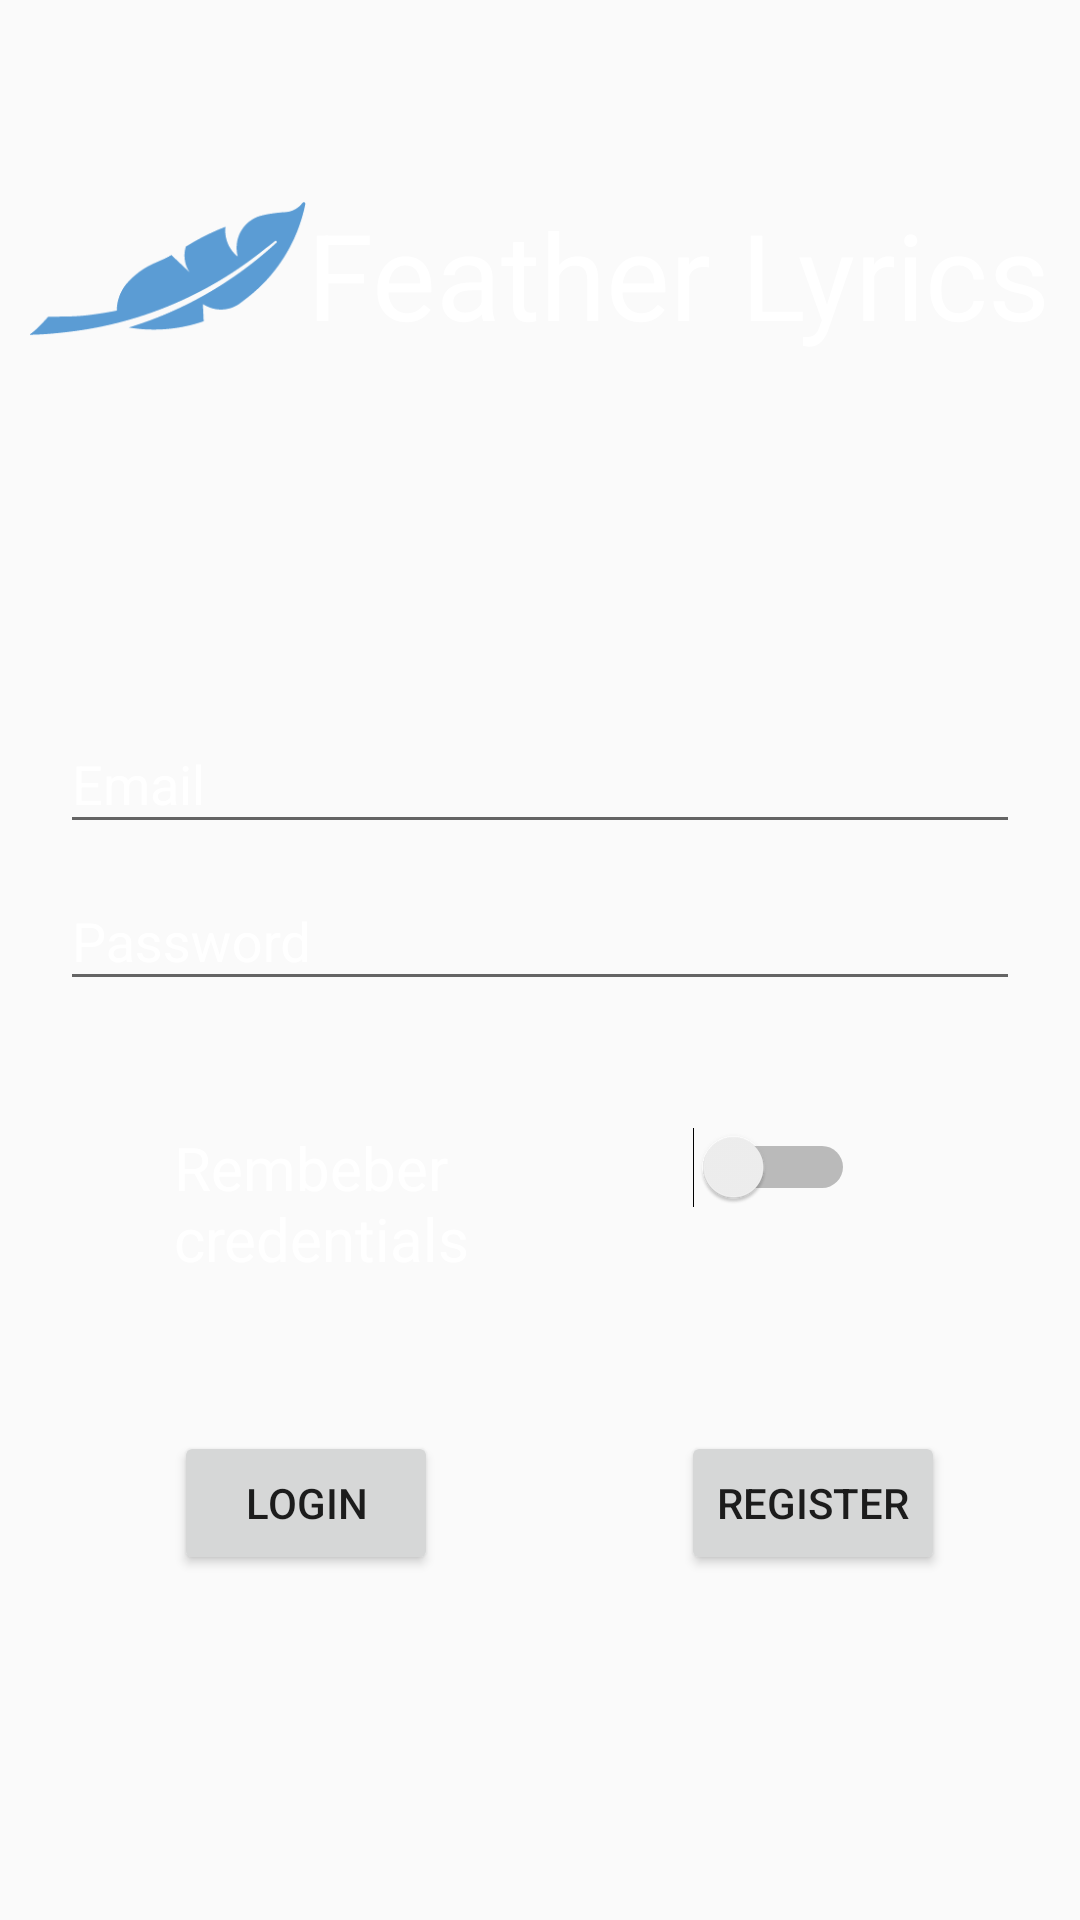

The Android layout XML behind this screen, and the referenced resources:
<!-- AndroidManifest.xml: application theme AppTheme -->
<!-- res/layout/content_login.xml -->
<?xml version="1.0" encoding="utf-8"?>
<RelativeLayout xmlns:android="http://schemas.android.com/apk/res/android"
    xmlns:tools="http://schemas.android.com/tools"
    xmlns:app="http://schemas.android.com/apk/res-auto" android:layout_width="match_parent"
    android:layout_height="match_parent"
    app:layout_behavior="@string/appbar_scrolling_view_behavior"
    tools:context="tk.sbarjola.pa.featherlyricsapp.Identificacion.LoginActivity"
    android:background="@color/principal">

    <ScrollView
        android:layout_width="match_parent"
        android:layout_height="wrap_content"
        android:id="@+id/discografia_scrollViewDiscografia"
        android:layout_alignParentTop="true"
        android:layout_alignParentLeft="true"
        android:layout_alignParentStart="true"
        android:background="@color/principal"
        android:layout_alignParentRight="true"
        android:layout_alignParentEnd="true"
        android:layout_alignParentBottom="true">

        <RelativeLayout
            android:layout_width="match_parent"
            android:layout_height="525dp"
            android:layout_marginLeft="10dp"
            android:layout_marginRight="10dp"
            android:background="@color/principal">

            <android.support.design.widget.TextInputLayout
                android:id="@+id/passwordWrapper"
                android:layout_width="match_parent"
                android:layout_height="wrap_content"
                android:layout_marginLeft="10dp"
                android:layout_marginRight="10dp"
                android:textColorHint="#ffffff"
                android:layout_below="@+id/usernameWrapper"
                android:layout_alignLeft="@+id/usernameWrapper"
                android:layout_alignStart="@+id/login_logo"
                android:layout_alignRight="@+id/usernameWrapper"
                >

                <EditText
                    android:layout_width="match_parent"
                    android:layout_height="wrap_content"
                    android:id="@+id/login_TextPassword"
                    android:hint="Password"
                    android:inputType="textPassword"
                    android:maxLines="1"
                    android:textColor="#ffffff"
                    android:textColorHighlight="#ffffff"
                    android:textColorHint="#ffffff"
                    android:layout_below="@+id/login_TextEmail"
                    android:layout_alignParentLeft="true"
                    android:layout_alignParentStart="true" />

            </android.support.design.widget.TextInputLayout>

            <android.support.design.widget.TextInputLayout
                android:id="@+id/usernameWrapper"
                android:layout_width="match_parent"
                android:layout_height="wrap_content"
                android:layout_marginLeft="10dp"
                android:layout_marginRight="10dp"
                android:textColorHint="#ffffff"
                android:layout_below="@+id/login_logo"
                android:layout_alignLeft="@+id/login_logo"
                android:layout_alignStart="@+id/login_logo"
                android:layout_alignRight="@+id/login_logo"
                android:layout_marginTop="49dp">

                <EditText
                    android:layout_width="match_parent"
                    android:layout_height="wrap_content"
                    android:id="@+id/login_TextEmail"
                    android:hint="Email"
                    android:maxLines="1"
                    android:textColor="#ffffff"
                    android:textColorHighlight="#ffffff"
                    android:textColorHint="#ffffff"
                    android:layout_alignParentLeft="true"
                    android:layout_alignParentStart="true"
                    android:layout_below="@+id/passwordWrapper" />

            </android.support.design.widget.TextInputLayout>

            <ImageView
                android:layout_width="wrap_content"
                android:layout_height="180dp"
                android:id="@+id/login_logo"
                android:src="@drawable/drawer_icon"
                android:layout_alignParentTop="true"
                android:layout_toLeftOf="@+id/textView8"
                android:layout_toStartOf="@+id/textView8" />

            <TextView
                android:text="Feather Lyrics"
                android:layout_width="wrap_content"
                android:layout_height="wrap_content"
                android:textSize="40dp"
                android:id="@+id/textView8"
                android:textColor="#ffffff"
                android:layout_marginBottom="62dp"
                android:layout_alignBottom="@+id/login_logo"
                android:layout_alignParentRight="true"
                android:layout_alignParentEnd="true" />

            <Switch
                android:gravity="start"
                android:layout_width="150dp"
                android:layout_height="50dp"
                android:text="@string/login_record"
                android:id="@+id/login_saveAcc"
                android:checked="false"
                android:textColor="#ffffff"
                android:textAlignment="viewStart"
                android:textSize="20sp"
                android:paddingRight="30dp"
                android:paddingTop="0dp"
                android:paddingBottom="0dp"
                android:showText="false"
                android:layout_marginTop="42dp"
                android:layout_below="@+id/passwordWrapper"
                android:layout_alignLeft="@+id/login_ButtonLogin"
                android:layout_alignStart="@+id/login_ButtonLogin"
                android:layout_alignRight="@+id/login_ButtonRegister"
                android:layout_alignEnd="@+id/login_ButtonRegister" />

            <Button
                android:layout_width="wrap_content"
                android:layout_height="wrap_content"
                android:text="@string/login_button_entrar"
                android:id="@+id/login_ButtonLogin"
                android:layout_marginLeft="38dp"
                android:layout_marginStart="38dp"
                android:layout_alignParentBottom="true"
                android:layout_alignLeft="@+id/passwordWrapper"
                android:layout_alignStart="@+id/passwordWrapper" />

            <Button
                android:layout_width="wrap_content"
                android:layout_height="wrap_content"
                android:text="@string/login_button_registrarse"
                android:id="@+id/login_ButtonRegister"
                android:layout_marginRight="25dp"
                android:layout_marginEnd="25dp"
                android:layout_alignParentBottom="true"
                android:layout_alignRight="@+id/passwordWrapper"
                android:layout_alignEnd="@+id/passwordWrapper" />





            <TextView
                android:layout_width="wrap_content"
                android:layout_height="wrap_content"
                android:textAppearance="?android:attr/textAppearanceSmall"
                android:id="@+id/login_info"
                android:gravity="center_horizontal"
                android:textColor="#ffffff"
                android:layout_alignBottom="@+id/login_saveAcc"
                android:layout_alignParentLeft="true"
                android:layout_alignParentStart="true"
                android:layout_alignParentRight="true"
                android:layout_alignParentEnd="true" />

        </RelativeLayout>

    </ScrollView>


</RelativeLayout>
<!-- resources referenced by this layout -->
<resources>
  <!-- drawable drawer_icon: png bitmap (drawable, 5559 bytes) -->
  <string name="login_button_entrar">Login</string>
  <string name="login_button_registrarse">Register</string>
  <string name="login_record">Rembeber credentials</string>
  <style name="AppTheme" parent="Theme.AppCompat.Light.NoActionBar">
          
          <item name="colorPrimary">@color/colorPrimary</item>
          <item name="colorPrimaryDark">@color/colorPrimaryDark</item>
          <item name="colorAccent">@color/colorAccent</item>
      </style>
  <!-- not gathered from this repository: default colours our renderer supplied (Android Studio template values) -->
  <color name="colorPrimary">#FF6200EE</color>
  <color name="colorPrimaryDark">#FF3700B3</color>
  <color name="colorAccent">#FF03DAC5</color>
</resources>
